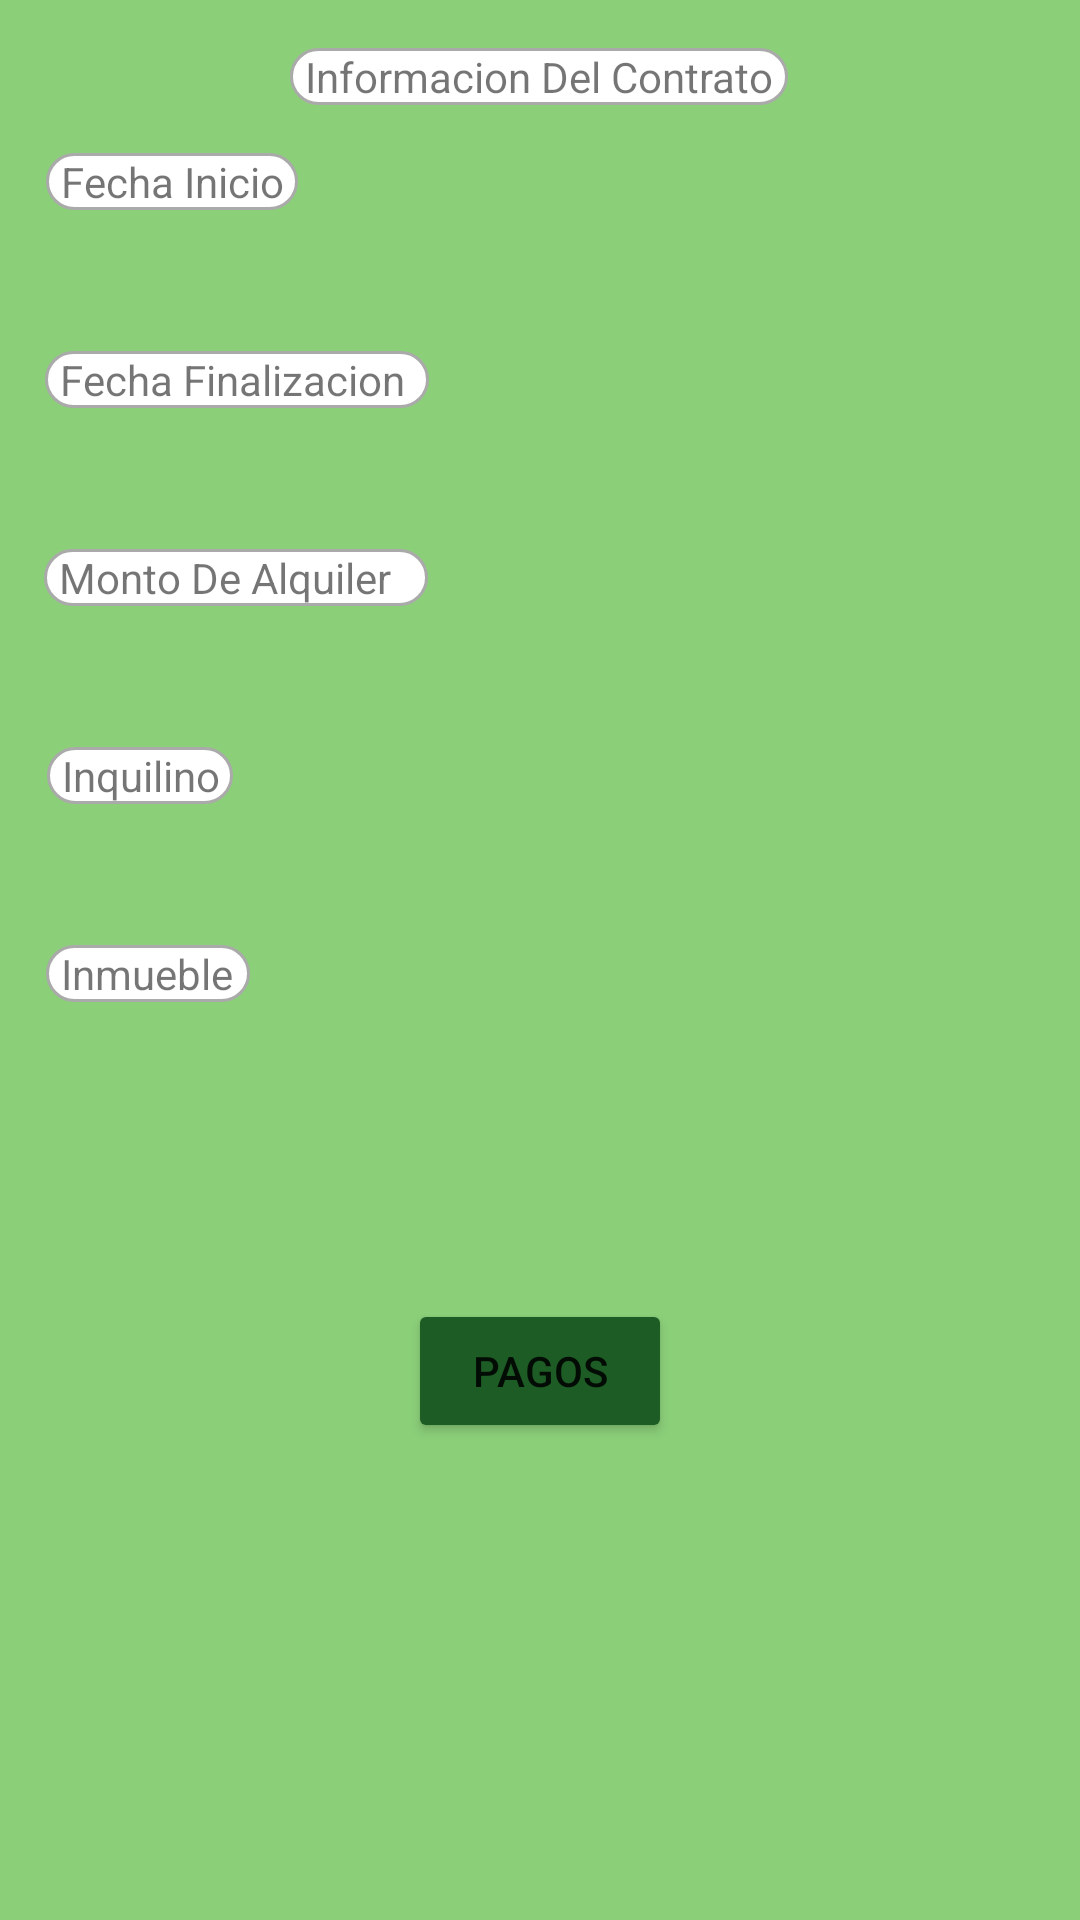

Produce the Android XML layout that renders to this screen, including the resource entries it uses.
<!-- AndroidManifest.xml: application theme Theme.TpInmuebleLab3 -->
<!-- res/layout/fragment_detalle_contrato.xml -->
<?xml version="1.0" encoding="utf-8"?>
<androidx.constraintlayout.widget.ConstraintLayout xmlns:android="http://schemas.android.com/apk/res/android"
    xmlns:app="http://schemas.android.com/apk/res-auto"
    xmlns:tools="http://schemas.android.com/tools"
    android:layout_width="match_parent"
    android:layout_height="match_parent"
    tools:context=".ui.alquiler.DetalleContratoFragment"
    android:background="#8BCF79">

    <TextView
        android:id="@+id/tvInfo"
        android:layout_width="166dp"
        android:layout_height="wrap_content"
        android:layout_marginTop="16dp"
        android:text="Informacion Del Contrato"
        android:background="@drawable/custom_input"
        android:paddingStart="5dp"
        app:layout_constraintEnd_toEndOf="parent"
        app:layout_constraintHorizontal_bias="0.498"
        app:layout_constraintStart_toStartOf="parent"
        app:layout_constraintTop_toTopOf="parent" />

    <TextView
        android:id="@+id/textView5"
        android:layout_width="84dp"
        android:layout_height="wrap_content"
        android:layout_marginTop="16dp"
        android:text="Fecha Inicio"
        android:background="@drawable/custom_input"
        android:paddingStart="5dp"
        app:layout_constraintEnd_toEndOf="parent"
        app:layout_constraintHorizontal_bias="0.056"
        app:layout_constraintStart_toStartOf="parent"
        app:layout_constraintTop_toBottomOf="@+id/tvInfo" />

    <TextView
        android:id="@+id/tvFechaInicio"
        android:layout_width="200dp"
        android:layout_height="wrap_content"
        android:layout_marginTop="8dp"
        app:layout_constraintEnd_toEndOf="parent"
        app:layout_constraintHorizontal_bias="0.09"
        app:layout_constraintStart_toStartOf="parent"
        app:layout_constraintTop_toBottomOf="@+id/textView5" />

    <TextView
        android:id="@+id/textView7"
        android:layout_width="128dp"
        android:layout_height="wrap_content"
        android:layout_marginTop="20dp"
        android:text="Fecha Finalizacion"
        android:background="@drawable/custom_input"
        android:paddingStart="5dp"
        app:layout_constraintEnd_toEndOf="parent"
        app:layout_constraintHorizontal_bias="0.064"
        app:layout_constraintStart_toStartOf="parent"
        app:layout_constraintTop_toBottomOf="@+id/tvFechaInicio" />

    <TextView
        android:id="@+id/tvFechaFin"
        android:layout_width="200dp"
        android:layout_height="wrap_content"
        android:layout_marginTop="8dp"
        app:layout_constraintEnd_toEndOf="parent"
        app:layout_constraintHorizontal_bias="0.09"
        app:layout_constraintStart_toStartOf="parent"
        app:layout_constraintTop_toBottomOf="@+id/textView7" />

    <TextView
        android:id="@+id/textView9"
        android:layout_width="128dp"
        android:layout_height="wrap_content"
        android:layout_marginTop="20dp"
        android:text="Monto De Alquiler"
        android:background="@drawable/custom_input"
        android:paddingStart="5dp"
        app:layout_constraintEnd_toEndOf="parent"
        app:layout_constraintHorizontal_bias="0.063"
        app:layout_constraintStart_toStartOf="parent"
        app:layout_constraintTop_toBottomOf="@+id/tvFechaFin" />

    <TextView
        android:id="@+id/tvMonto"
        android:layout_width="200dp"
        android:layout_height="wrap_content"
        android:layout_marginTop="8dp"
        app:layout_constraintEnd_toEndOf="parent"
        app:layout_constraintHorizontal_bias="0.09"
        app:layout_constraintStart_toStartOf="parent"
        app:layout_constraintTop_toBottomOf="@+id/textView9" />

    <TextView
        android:id="@+id/tvInquilino"
        android:layout_width="200dp"
        android:layout_height="wrap_content"
        android:layout_marginTop="8dp"
        app:layout_constraintEnd_toEndOf="parent"
        app:layout_constraintHorizontal_bias="0.09"
        app:layout_constraintStart_toStartOf="parent"
        app:layout_constraintTop_toBottomOf="@+id/textView12" />

    <TextView
        android:id="@+id/textView12"
        android:layout_width="62dp"
        android:layout_height="wrap_content"
        android:layout_marginTop="20dp"
        android:text="Inquilino"
        android:background="@drawable/custom_input"
        android:paddingStart="5dp"
        app:layout_constraintEnd_toEndOf="parent"
        app:layout_constraintHorizontal_bias="0.053"
        app:layout_constraintStart_toStartOf="parent"
        app:layout_constraintTop_toBottomOf="@+id/tvMonto" />

    <TextView
        android:id="@+id/tvInmueble"
        android:layout_width="200dp"
        android:layout_height="wrap_content"
        android:layout_marginTop="8dp"
        app:layout_constraintEnd_toEndOf="parent"
        app:layout_constraintHorizontal_bias="0.09"
        app:layout_constraintStart_toStartOf="parent"
        app:layout_constraintTop_toBottomOf="@+id/textView14" />

    <TextView
        android:id="@+id/textView14"
        android:layout_width="68dp"
        android:layout_height="wrap_content"
        android:layout_marginTop="20dp"
        android:text="Inmueble"
        android:background="@drawable/custom_input"
        android:paddingStart="5dp"
        app:layout_constraintEnd_toEndOf="parent"
        app:layout_constraintHorizontal_bias="0.053"
        app:layout_constraintStart_toStartOf="parent"
        app:layout_constraintTop_toBottomOf="@+id/tvInquilino" />

    <Button
        android:id="@+id/btPagos"
        android:layout_width="wrap_content"
        android:layout_height="wrap_content"
        android:layout_marginTop="72dp"
        android:text="Pagos"
        android:backgroundTint="#1D5C24"
        app:layout_constraintEnd_toEndOf="parent"
        app:layout_constraintStart_toStartOf="parent"
        app:layout_constraintTop_toBottomOf="@+id/tvInmueble" />
</androidx.constraintlayout.widget.ConstraintLayout>
<!-- resources referenced by this layout -->
<resources>
  <!-- drawable custom_input (drawable) -->
  <?xml version="1.0" encoding="utf-8"?>
  <selector xmlns:android="http://schemas.android.com/apk/res/android">
      <item android:state_enabled="true">
          <shape android:shape="rectangle">
              <solid android:color="@color/white"/>
              <corners android:radius="10dp"/>
              <stroke android:color="@android:color/darker_gray" android:width="1dp"/>
          </shape>
      </item>
      <item android:state_enabled="false">
          <shape android:shape="rectangle">
              <solid android:color="@color/white"/>
              <corners android:radius="10dp"/>
              <stroke android:color="@android:color/darker_gray" android:width="1dp"/>
          </shape>
      </item>
  </selector>
  <style name="Theme.TpInmuebleLab3" parent="Theme.MaterialComponents.DayNight.DarkActionBar">
          
          <item name="colorPrimary">@color/purple_500</item>
          <item name="colorPrimaryVariant">@color/purple_700</item>
          <item name="colorOnPrimary">@color/white</item>
          
          <item name="colorSecondary">@color/teal_200</item>
          <item name="colorSecondaryVariant">@color/teal_700</item>
          <item name="colorOnSecondary">@color/black</item>
          
          <item name="android:statusBarColor">?attr/colorPrimaryVariant</item>
          
      </style>
  <!-- not gathered from this repository: default colours our renderer supplied (Android Studio template values) -->
  <color name="purple_500">#FF6200EE</color>
  <color name="purple_700">#FF3700B3</color>
  <color name="teal_200">#FF03DAC5</color>
  <color name="teal_700">#FF018786</color>
  <color name="black">#FF000000</color>
  <color name="white">#FFFFFFFF</color>
</resources>
